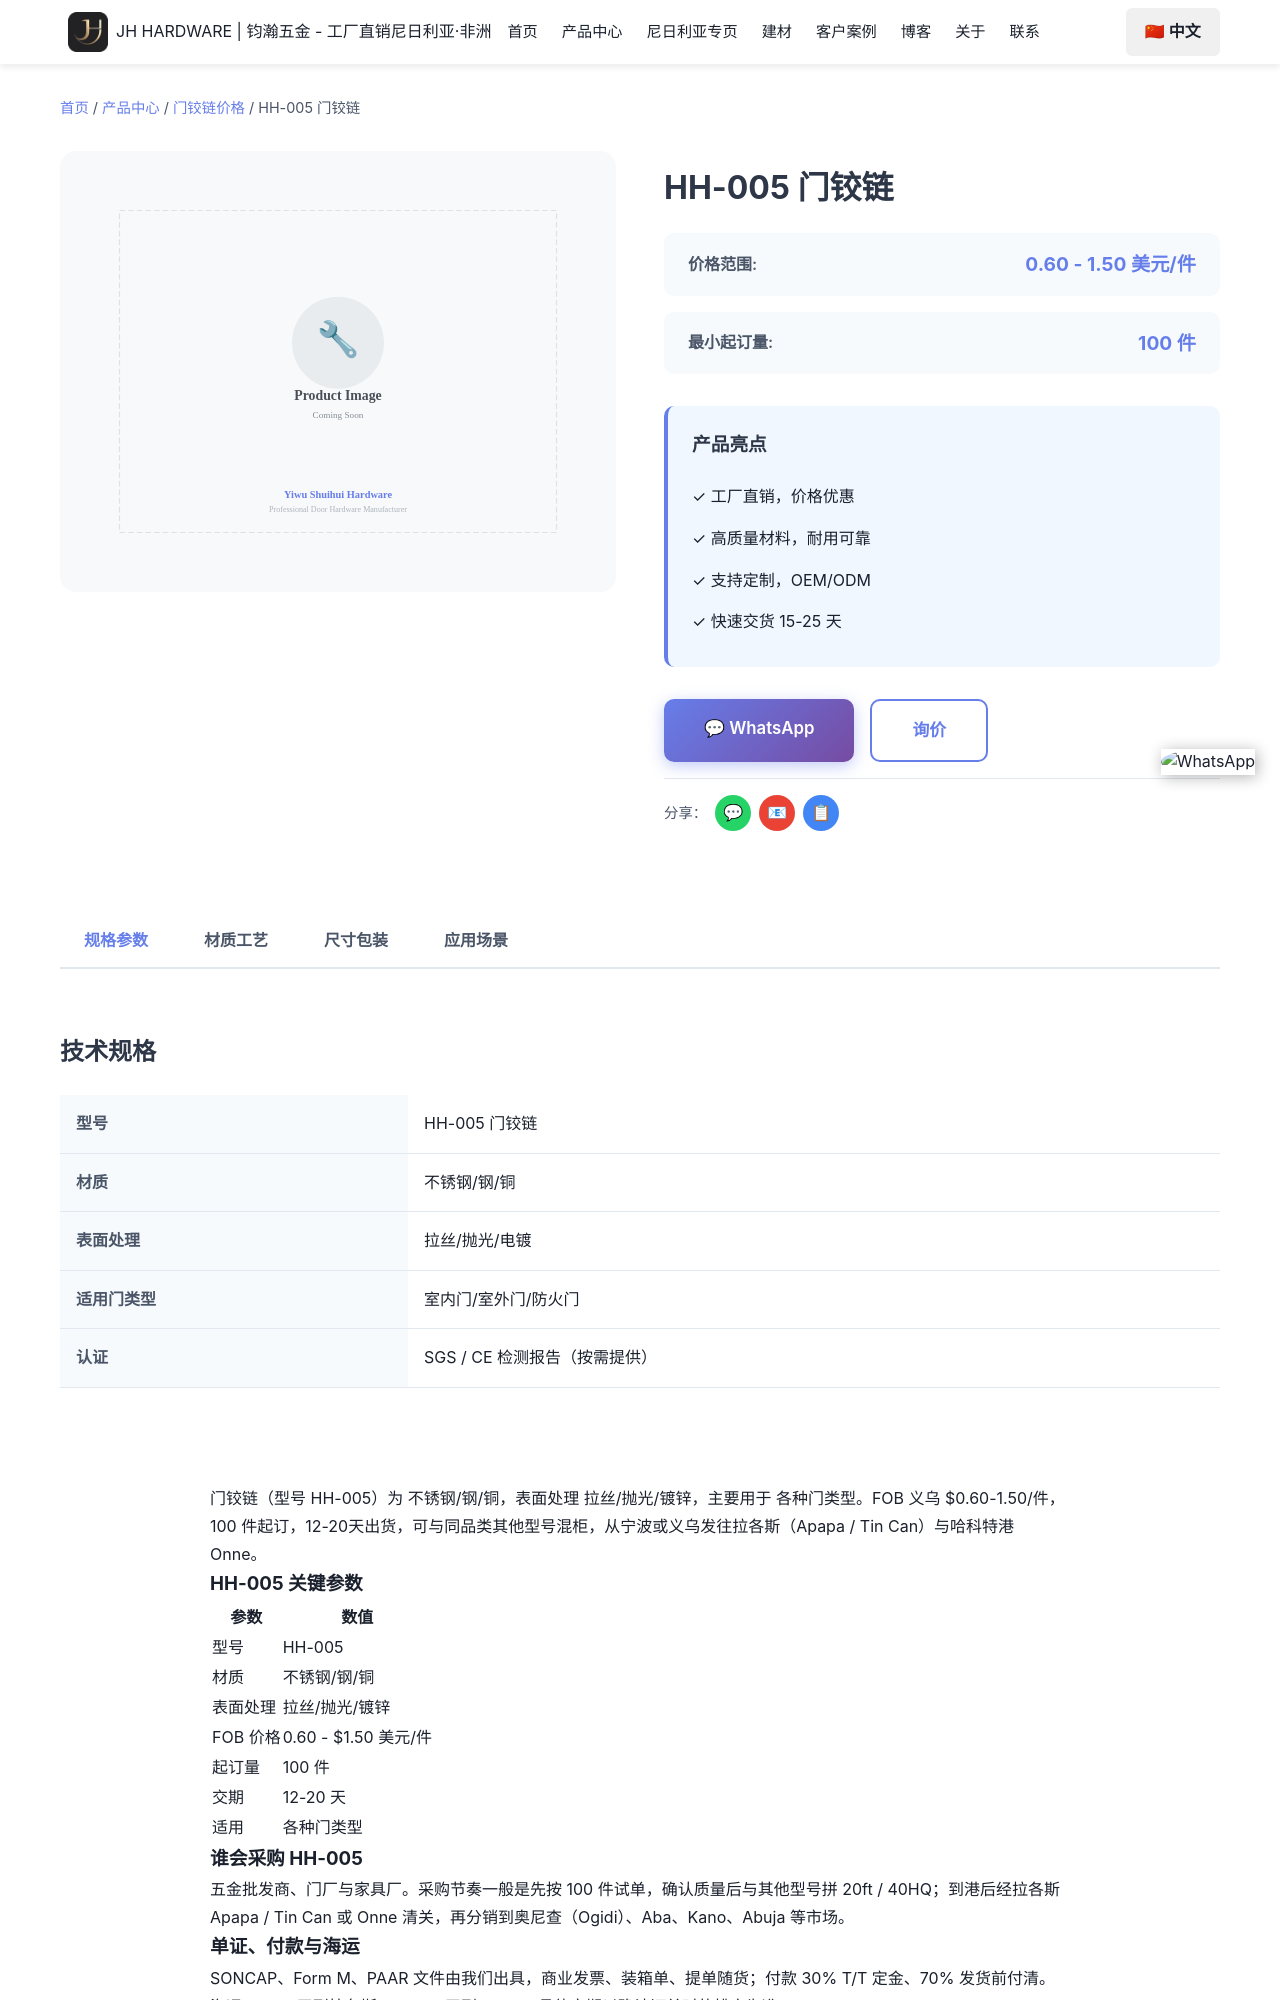

repository: Tommy9959/tommy-hardware-cn · page: zh/products/door-hinges/hh-005/index.html · generator: jekyll

---
product_name: 门铰链 HH-005
price_range: '0.60 - 1.50 美元/件'
moq: 100 件
material: 不锈钢/钢/铜
finish: 拉丝/抛光/镀锌
application: 各种门类型
lead_time: 12-20 天
features:
  - '高级材料结构'
  - '耐腐蚀表面处理'
  - '运行顺畅'
  - '安装简便'
  - '工厂批发价'
specifications:
  - '材质：不锈钢 / 钢 / 铜'
  - '表面处理：缎面 / 抛光 / 镀锌'
  - '用途：所有门类型'
  - '最小起订量：100 个'
  - '交货期：12-20 天'
tags:
  - '门铰链'
  - '门铰链批发'
  - '不锈钢铰链'
  - '尼日利亚门铰链'
  - '非洲铰链'
  - 'SOLA Hardware'
seotitle: "HH-005 门铰链批发 $0.60-1.50/件"
title: "HH-005 门铰链"
description: "HH-005门铰链批发，不锈钢/钢/铜，拉丝/抛光/镀锌，FOB义乌$0.60-1.50/件，100 个起订，12-20天出货，可混柜发尼日利亚。"
faqs:
  - question: "HH-005 的批发价是多少？"
    answer: "FOB 义乌 0.60 - $1.50 美元/件。价格随数量、表面处理（拉丝/抛光/镀锌）与包装方式浮动；可以和其他型号混进同一个 20ft 或 40HQ 柜
